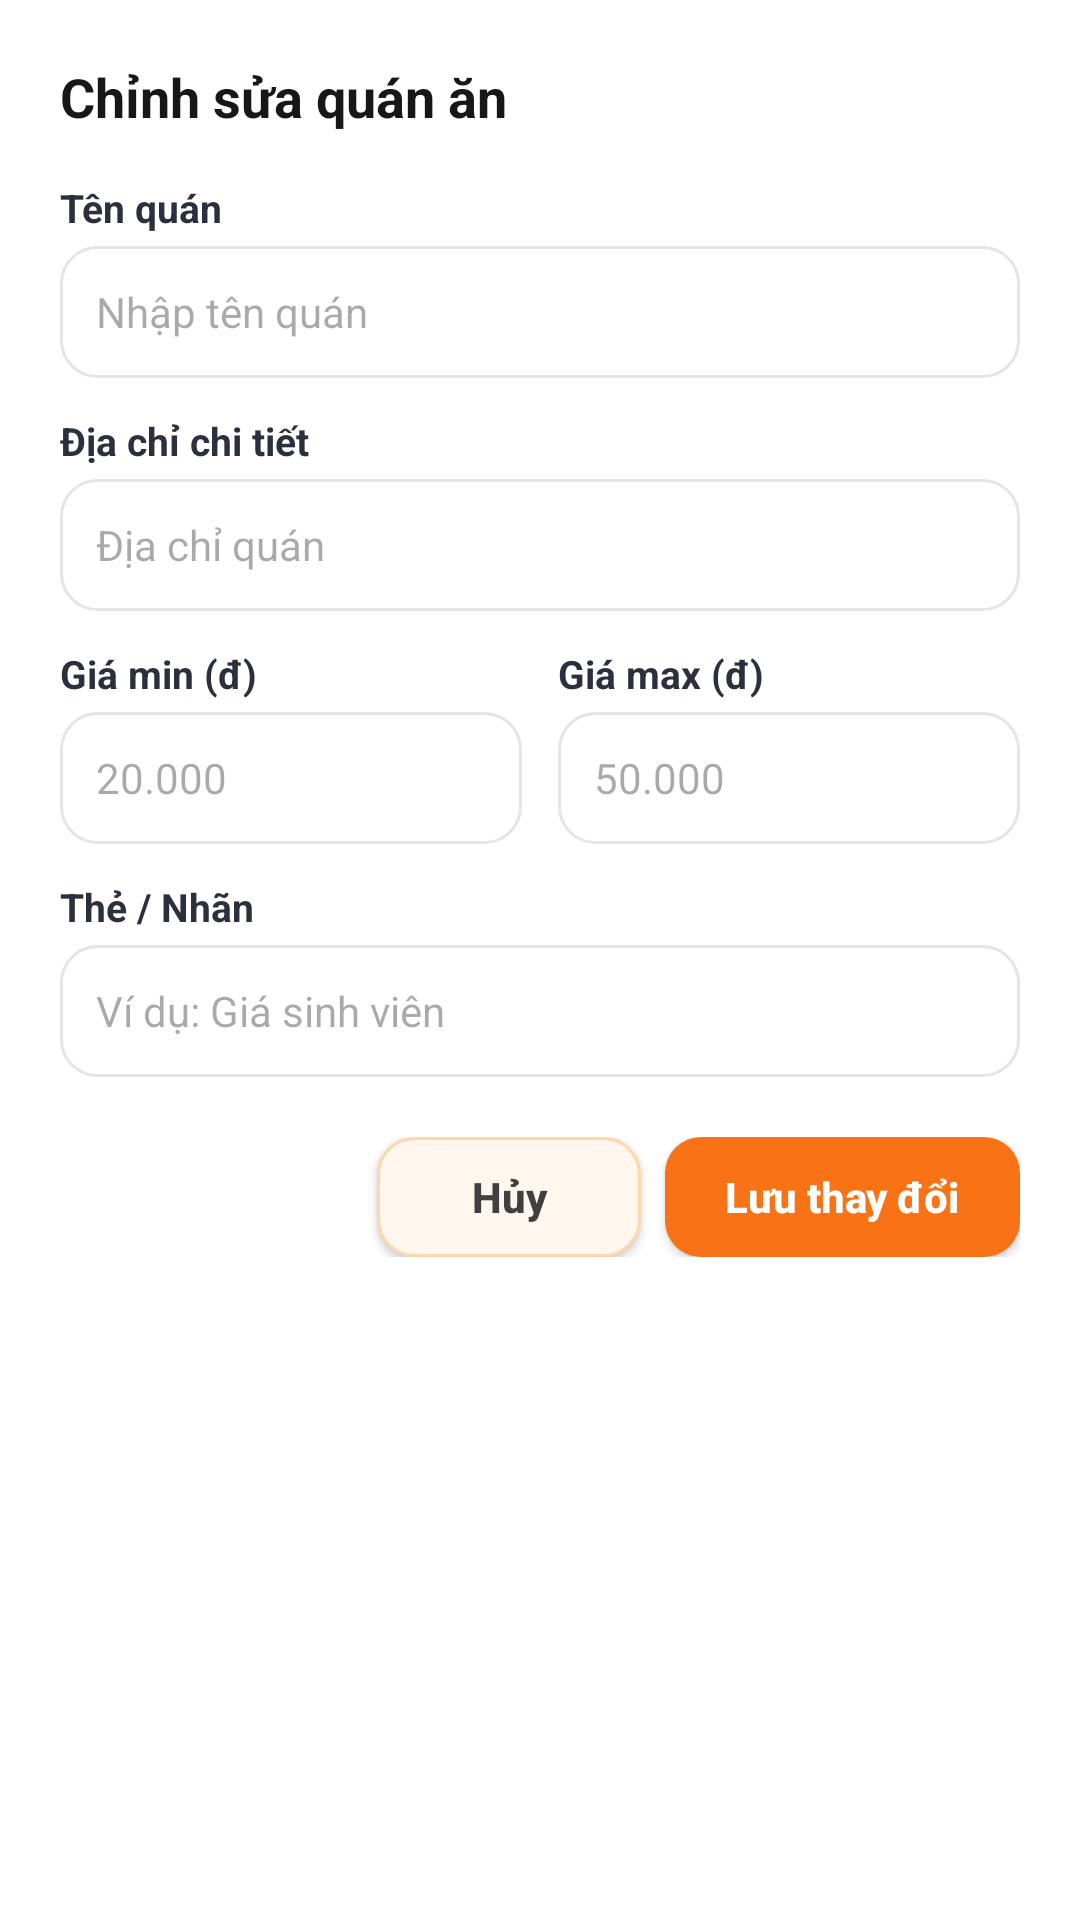

Here is an Android app screen rendered from its layout file. Give the layout XML and the strings, colors and styles it references.
<!-- AndroidManifest.xml: application theme Theme.Unieats -->
<!-- res/layout/dialog_edit_restaurant.xml -->
<?xml version="1.0" encoding="utf-8"?>
<LinearLayout xmlns:android="http://schemas.android.com/apk/res/android"
    android:layout_width="match_parent"
    android:layout_height="wrap_content"
    android:background="@color/neutral_0"
    android:orientation="vertical"
    android:padding="20dp">

    <TextView
        android:layout_width="wrap_content"
        android:layout_height="wrap_content"
        android:layout_marginBottom="16dp"
        android:text="Chỉnh sửa quán ăn"
        android:textColor="@color/neutral_900"
        android:textSize="18sp"
        android:textStyle="bold" />

    
    <TextView
        android:layout_width="wrap_content"
        android:layout_height="wrap_content"
        android:layout_marginBottom="4dp"
        android:text="Tên quán"
        android:textColor="@color/dark_700"
        android:textSize="13sp"
        android:textStyle="bold" />

    <EditText
        android:id="@+id/etEditName"
        android:layout_width="match_parent"
        android:layout_height="44dp"
        android:background="@drawable/bg_input_field"
        android:hint="Nhập tên quán"
        android:inputType="textPersonName"
        android:paddingHorizontal="12dp"
        android:singleLine="true"
        android:textColor="@color/neutral_900"
        android:textSize="14sp" />

    
    <TextView
        android:layout_width="wrap_content"
        android:layout_height="wrap_content"
        android:layout_marginTop="12dp"
        android:layout_marginBottom="4dp"
        android:text="Địa chỉ chi tiết"
        android:textColor="@color/dark_700"
        android:textSize="13sp"
        android:textStyle="bold" />

    <EditText
        android:id="@+id/etEditAddress"
        android:layout_width="match_parent"
        android:layout_height="44dp"
        android:background="@drawable/bg_input_field"
        android:hint="Địa chỉ quán"
        android:inputType="textPostalAddress"
        android:paddingHorizontal="12dp"
        android:singleLine="true"
        android:textColor="@color/neutral_900"
        android:textSize="14sp" />

    
    <LinearLayout
        android:layout_width="match_parent"
        android:layout_height="wrap_content"
        android:layout_marginTop="12dp"
        android:orientation="horizontal">

        <LinearLayout
            android:layout_width="0dp"
            android:layout_height="wrap_content"
            android:layout_marginEnd="6dp"
            android:layout_weight="1"
            android:orientation="vertical">

            <TextView
                android:layout_width="wrap_content"
                android:layout_height="wrap_content"
                android:layout_marginBottom="4dp"
                android:text="Giá min (đ)"
                android:textColor="@color/dark_700"
                android:textSize="13sp"
                android:textStyle="bold" />

            <EditText
                android:id="@+id/etEditPriceMin"
                android:layout_width="match_parent"
                android:layout_height="44dp"
                android:background="@drawable/bg_input_field"
                android:hint="20.000"
                android:inputType="number"
                android:paddingHorizontal="12dp"
                android:singleLine="true"
                android:textColor="@color/neutral_900"
                android:textSize="14sp" />
        </LinearLayout>

        <LinearLayout
            android:layout_width="0dp"
            android:layout_height="wrap_content"
            android:layout_marginStart="6dp"
            android:layout_weight="1"
            android:orientation="vertical">

            <TextView
                android:layout_width="wrap_content"
                android:layout_height="wrap_content"
                android:layout_marginBottom="4dp"
                android:text="Giá max (đ)"
                android:textColor="@color/dark_700"
                android:textSize="13sp"
                android:textStyle="bold" />

            <EditText
                android:id="@+id/etEditPriceMax"
                android:layout_width="match_parent"
                android:layout_height="44dp"
                android:background="@drawable/bg_input_field"
                android:hint="50.000"
                android:inputType="number"
                android:paddingHorizontal="12dp"
                android:singleLine="true"
                android:textColor="@color/neutral_900"
                android:textSize="14sp" />
        </LinearLayout>
    </LinearLayout>

    
    <TextView
        android:layout_width="wrap_content"
        android:layout_height="wrap_content"
        android:layout_marginTop="12dp"
        android:layout_marginBottom="4dp"
        android:text="Thẻ / Nhãn"
        android:textColor="@color/dark_700"
        android:textSize="13sp"
        android:textStyle="bold" />

    <EditText
        android:id="@+id/etEditTag"
        android:layout_width="match_parent"
        android:layout_height="44dp"
        android:background="@drawable/bg_input_field"
        android:hint="Ví dụ: Giá sinh viên"
        android:inputType="text"
        android:paddingHorizontal="12dp"
        android:singleLine="true"
        android:textColor="@color/neutral_900"
        android:textSize="14sp" />

    
    <LinearLayout
        android:layout_width="match_parent"
        android:layout_height="wrap_content"
        android:layout_marginTop="20dp"
        android:gravity="end"
        android:orientation="horizontal">

        <androidx.appcompat.widget.AppCompatButton
            android:id="@+id/btnCancelEdit"
            android:layout_width="wrap_content"
            android:layout_height="40dp"
            android:layout_marginEnd="8dp"
            android:background="@drawable/bg_button_google"
            android:paddingHorizontal="16dp"
            android:text="Hủy"
            android:textAllCaps="false"
            android:textColor="@color/neutral_700"
            android:textSize="14sp"
            android:textStyle="bold" />

        <androidx.appcompat.widget.AppCompatButton
            android:id="@+id/btnSaveEdit"
            android:layout_width="wrap_content"
            android:layout_height="40dp"
            android:background="@drawable/bg_button_orange"
            android:paddingHorizontal="20dp"
            android:text="Lưu thay đổi"
            android:textAllCaps="false"
            android:textColor="@color/neutral_0"
            android:textSize="14sp"
            android:textStyle="bold" />
    </LinearLayout>

</LinearLayout>
<!-- resources referenced by this layout -->
<resources>
  <color name="dark_700">#2C303E</color>
  <color name="neutral_0">#FFFFFF</color>
  <color name="neutral_700">#404040</color>
  <color name="neutral_900">#171717</color>
  <!-- drawable bg_button_google (drawable) -->
  <?xml version="1.0" encoding="utf-8"?>
  <shape xmlns:android="http://schemas.android.com/apk/res/android"
      android:shape="rectangle">
      <solid android:color="@color/orange_50" />
      <stroke
          android:width="1dp"
          android:color="#FED7AA" />
      <corners android:radius="12dp" />
  </shape>
  <!-- drawable bg_button_orange (drawable) -->
  <?xml version="1.0" encoding="utf-8"?>
  <shape xmlns:android="http://schemas.android.com/apk/res/android"
      android:shape="rectangle">
      <solid android:color="@color/orange_500" />
      <corners android:radius="12dp" />
  </shape>
  <!-- drawable bg_input_field (drawable) -->
  <?xml version="1.0" encoding="utf-8"?>
  <shape xmlns:android="http://schemas.android.com/apk/res/android"
      android:shape="rectangle">
      <solid android:color="@color/neutral_0" />
      <stroke
          android:width="1dp"
          android:color="@color/neutral_200" />
      <corners android:radius="12dp" />
  </shape>
  <style name="Theme.Unieats" parent="Base.Theme.UniEats" />
  <color name="orange_50">#FFF7ED</color>
  <color name="orange_500">#F97316</color>
  <color name="neutral_200">#E5E5E5</color>
  <style name="Base.Theme.UniEats" parent="Theme.Material3.DayNight.NoActionBar">
          
      </style>
</resources>
